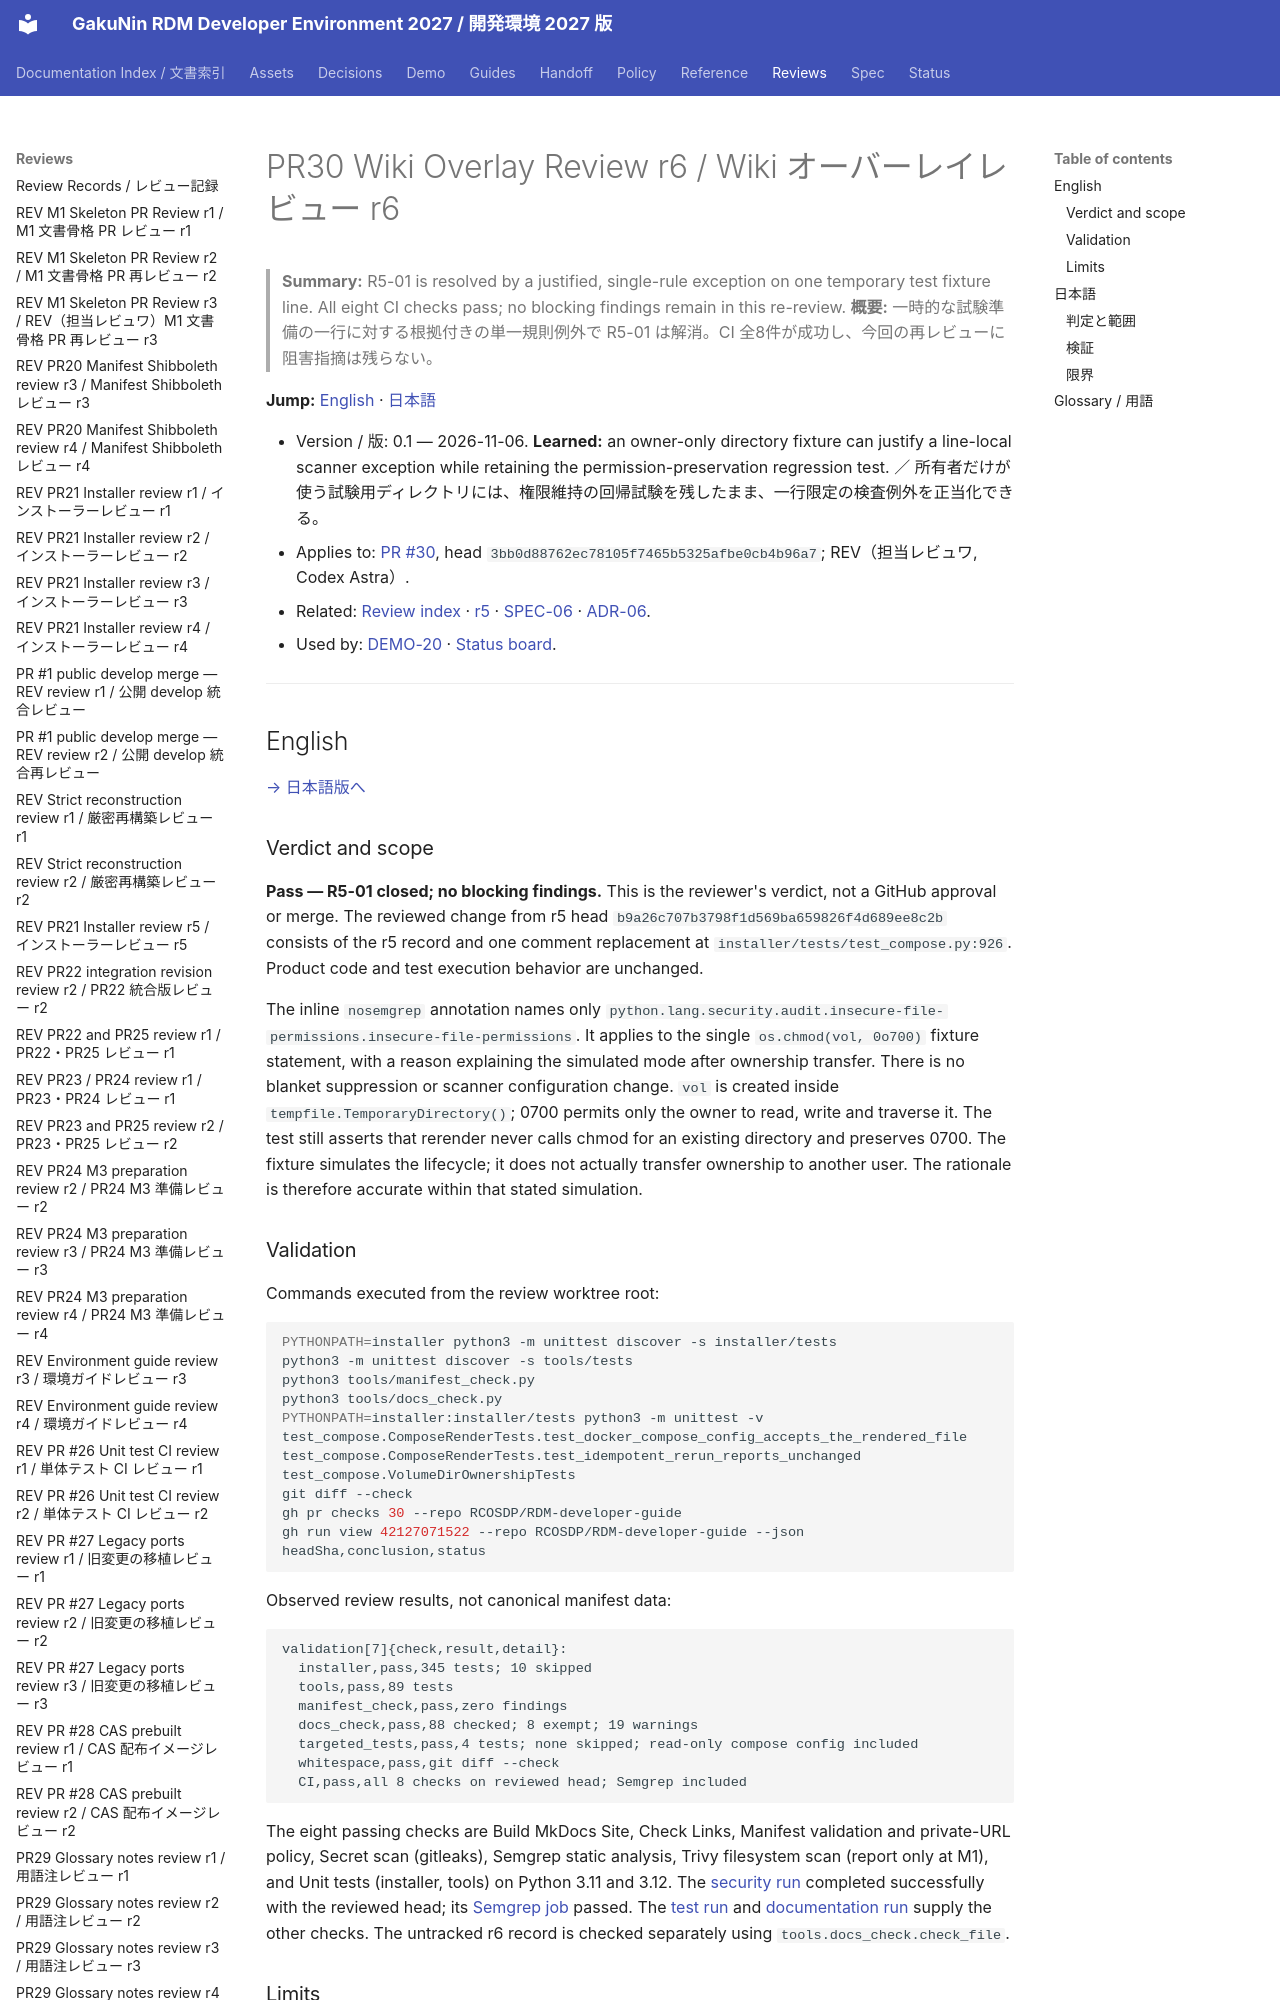

repository: RCOSDP/RDM-developer-guide · page: reviews/2026-11-06_RDM-developer-guide_PR30_Wiki_Overlay_r6/index.html · generator: mkdocs

# PR30 Wiki Overlay Review r6 / Wiki オーバーレイレビュー r6

> **Summary:** R5-01 is resolved by a justified, single-rule exception on one temporary test fixture line. All eight CI checks pass; no blocking findings remain in this re-review.
> **概要:** 一時的な試験準備の一行に対する根拠付きの単一規則例外で R5-01 は解消。CI 全8件が成功し、今回の再レビューに阻害指摘は残らない。

**Jump:** [English](#english) · [日本語](#japanese)

- Version / 版: 0.1 — 2026-11-06. **Learned:** an owner-only directory fixture can justify a line-local scanner exception while retaining the permission-preservation regression test. ／ 所有者だけが使う試験用ディレクトリには、権限維持の回帰試験を残したまま、一行限定の検査例外を正当化できる。
- Applies to: [PR #30](https://github.com/RCOSDP/RDM-developer-guide/pull/30), head `3bb0d88762ec78105f7465b5325afbe0cb4b96a7`; REV（担当レビュワ, Codex Astra）.
- Related: [Review index](README.md) · [r5](2026-11-06_RDM-developer-guide_PR30_Wiki_Overlay_r5.md) · [SPEC-06](../spec/06_documentation_conventions.md) · [ADR-06](../decisions/ADR-06_Wiki_Frontend_Overlay.md).
- Used by: [DEMO-20](../demo/20_core_install_mac_studio.md) · [Status board](../status/README.md).

---

<a id="english"></a>
## English

[→ 日本語版へ](#japanese)
